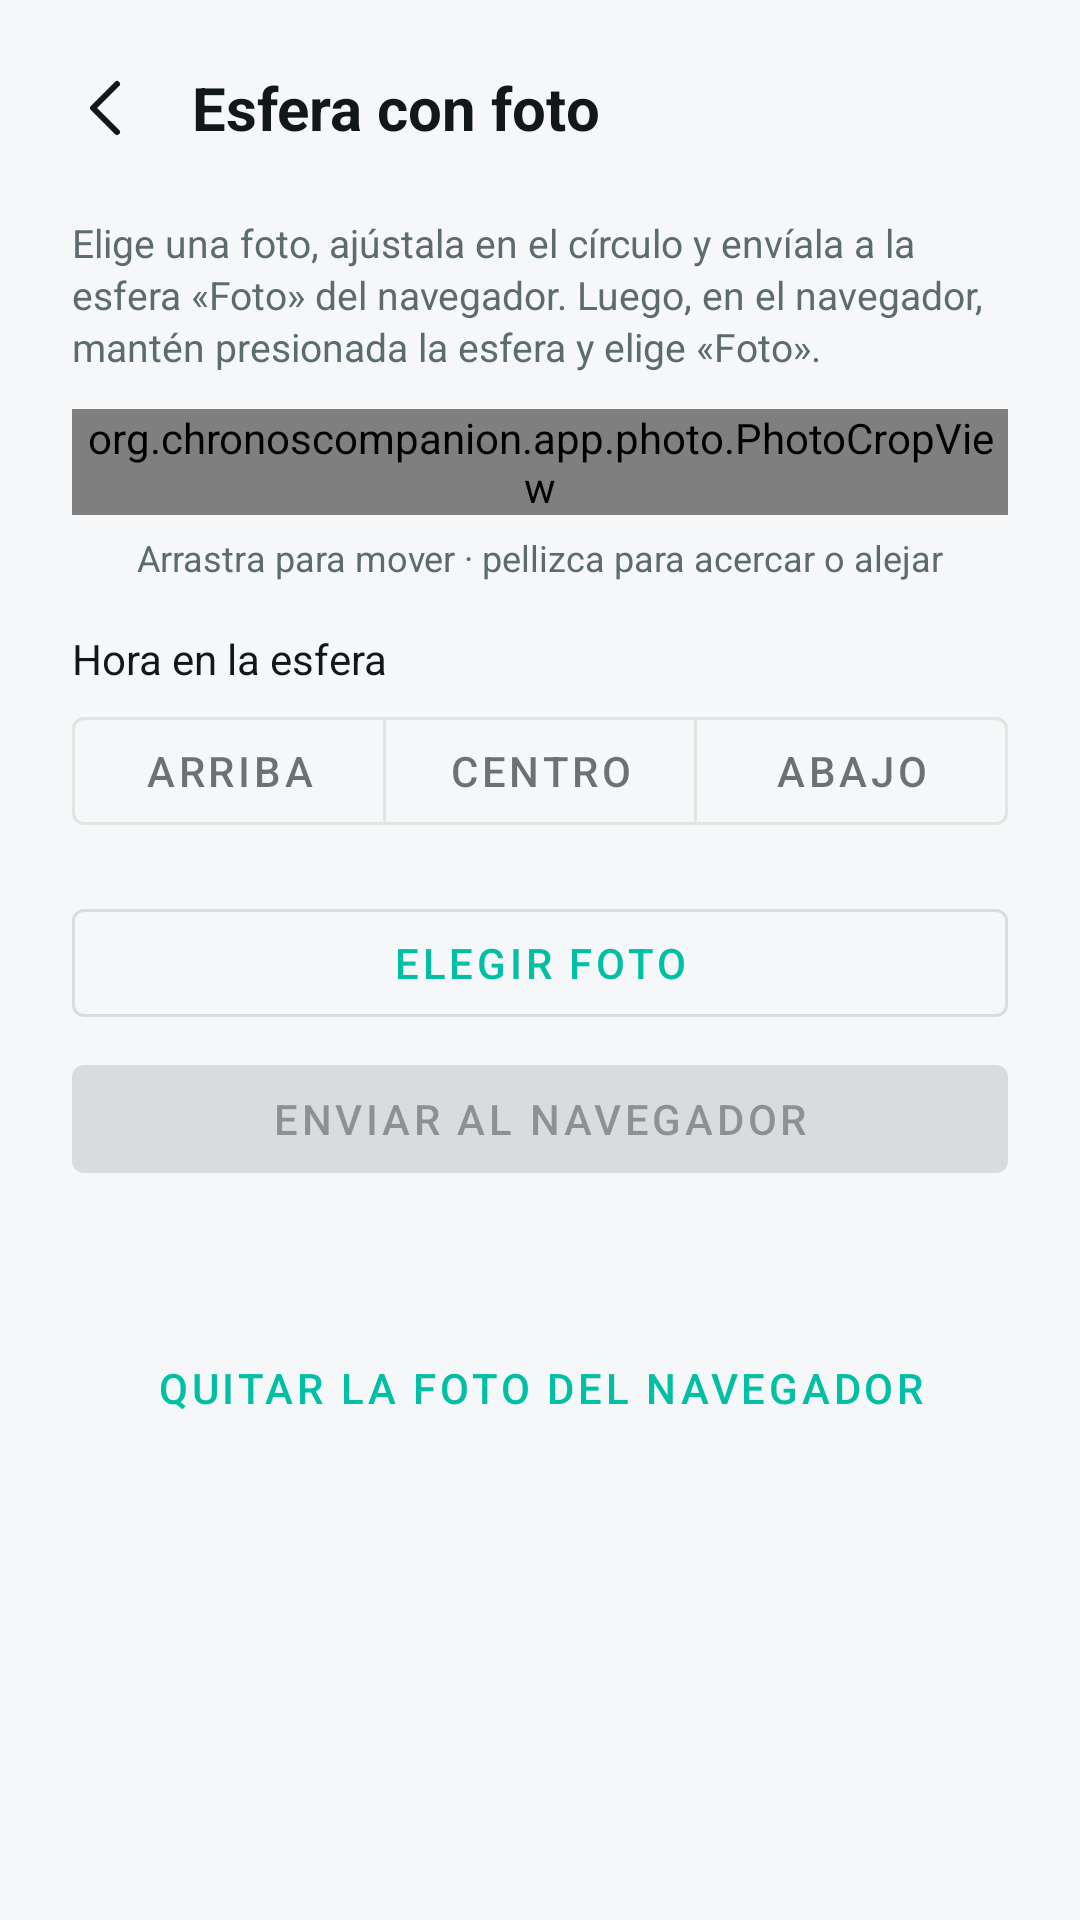

Here is an Android app screen rendered from its layout file. Give the layout XML and the strings, colors and styles it references.
<!-- AndroidManifest.xml: application theme Theme.ChronosCompanion -->
<!-- res/layout/activity_photo_face.xml -->
<?xml version="1.0" encoding="utf-8"?>
<ScrollView xmlns:android="http://schemas.android.com/apk/res/android"
    xmlns:app="http://schemas.android.com/apk/res-auto"
    android:layout_width="match_parent"
    android:layout_height="match_parent">

    <LinearLayout
        android:layout_width="match_parent"
        android:layout_height="wrap_content"
        android:orientation="vertical"
        android:paddingBottom="24dp">

        <LinearLayout
            android:layout_width="match_parent"
            android:layout_height="wrap_content"
            android:orientation="horizontal"
            android:gravity="center_vertical"
            android:padding="16dp">

            <ImageButton
                android:id="@+id/backButton"
                android:layout_width="40dp"
                android:layout_height="40dp"
                android:background="?attr/selectableItemBackgroundBorderless"
                android:src="@drawable/ic_back_arrow"
                android:tint="?android:attr/textColorPrimary"
                android:contentDescription="@string/dialog_cancel" />

            <TextView
                android:layout_width="wrap_content"
                android:layout_height="wrap_content"
                android:layout_marginStart="8dp"
                android:text="@string/photo_title"
                android:textSize="20sp"
                android:textStyle="bold"
                android:textColor="?android:attr/textColorPrimary" />
        </LinearLayout>

        <TextView
            android:layout_width="match_parent"
            android:layout_height="wrap_content"
            android:layout_marginHorizontal="24dp"
            android:layout_marginBottom="12dp"
            android:text="@string/photo_description"
            android:textSize="13sp"
            android:lineSpacingExtra="2dp"
            android:textColor="?android:attr/textColorSecondary" />

        <org.chronoscompanion.app.photo.PhotoCropView
            android:id="@+id/cropView"
            android:layout_width="match_parent"
            android:layout_height="wrap_content"
            android:layout_marginHorizontal="24dp" />

        <TextView
            android:id="@+id/cropHint"
            android:layout_width="match_parent"
            android:layout_height="wrap_content"
            android:layout_marginHorizontal="24dp"
            android:layout_marginTop="6dp"
            android:gravity="center"
            android:text="@string/photo_crop_hint"
            android:textSize="12sp"
            android:textColor="?android:attr/textColorSecondary" />

        <TextView
            android:layout_width="match_parent"
            android:layout_height="wrap_content"
            android:layout_marginHorizontal="24dp"
            android:layout_marginTop="16dp"
            android:text="@string/photo_time_label"
            android:textSize="14sp"
            android:textColor="?android:attr/textColorPrimary" />

        <com.google.android.material.button.MaterialButtonToggleGroup
            android:id="@+id/timePosGroup"
            android:layout_width="match_parent"
            android:layout_height="wrap_content"
            android:layout_marginHorizontal="24dp"
            android:layout_marginTop="4dp"
            app:singleSelection="true"
            app:selectionRequired="true">

            <com.google.android.material.button.MaterialButton
                android:id="@+id/posTop"
                style="?attr/materialButtonOutlinedStyle"
                android:layout_width="0dp"
                android:layout_height="wrap_content"
                android:layout_weight="1"
                android:text="@string/photo_pos_top" />

            <com.google.android.material.button.MaterialButton
                android:id="@+id/posCentre"
                style="?attr/materialButtonOutlinedStyle"
                android:layout_width="0dp"
                android:layout_height="wrap_content"
                android:layout_weight="1"
                android:text="@string/photo_pos_centre" />

            <com.google.android.material.button.MaterialButton
                android:id="@+id/posBottom"
                style="?attr/materialButtonOutlinedStyle"
                android:layout_width="0dp"
                android:layout_height="wrap_content"
                android:layout_weight="1"
                android:text="@string/photo_pos_bottom" />
        </com.google.android.material.button.MaterialButtonToggleGroup>

        <com.google.android.material.button.MaterialButton
            android:id="@+id/pickButton"
            style="@style/Widget.MaterialComponents.Button.OutlinedButton"
            android:layout_width="match_parent"
            android:layout_height="wrap_content"
            android:layout_marginHorizontal="24dp"
            android:layout_marginTop="16dp"
            android:text="@string/photo_pick" />

        <com.google.android.material.button.MaterialButton
            android:id="@+id/sendButton"
            android:layout_width="match_parent"
            android:layout_height="wrap_content"
            android:layout_marginHorizontal="24dp"
            android:layout_marginTop="4dp"
            android:enabled="false"
            android:text="@string/photo_send" />

        <com.google.android.material.progressindicator.LinearProgressIndicator
            android:id="@+id/sendProgress"
            android:layout_width="match_parent"
            android:layout_height="wrap_content"
            android:layout_marginHorizontal="24dp"
            android:layout_marginTop="8dp"
            android:max="100"
            android:visibility="invisible" />

        <TextView
            android:id="@+id/sendStatus"
            android:layout_width="match_parent"
            android:layout_height="wrap_content"
            android:layout_marginHorizontal="24dp"
            android:layout_marginTop="4dp"
            android:textSize="13sp"
            android:textColor="?android:attr/textColorSecondary" />

        <com.google.android.material.button.MaterialButton
            android:id="@+id/removeButton"
            style="@style/Widget.MaterialComponents.Button.TextButton"
            android:layout_width="match_parent"
            android:layout_height="wrap_content"
            android:layout_marginHorizontal="24dp"
            android:layout_marginTop="8dp"
            android:text="@string/photo_remove" />
    </LinearLayout>
</ScrollView>
<!-- resources referenced by this layout -->
<resources>
  <!-- drawable ic_back_arrow (drawable) -->
  <vector xmlns:android="http://schemas.android.com/apk/res/android"
      android:width="24dp"
      android:height="24dp"
      android:viewportWidth="24"
      android:viewportHeight="24">
      <path
          android:pathData="M15,4 L7,12 L15,20"
          android:fillColor="#00000000"
          android:strokeColor="#FF000000"
          android:strokeWidth="2"
          android:strokeLineJoin="round"
          android:strokeLineCap="round" />
  </vector>
  <string name="dialog_cancel">Cancelar</string>
  <string name="photo_crop_hint">Arrastra para mover · pellizca para acercar o alejar</string>
  <string name="photo_description">Elige una foto, ajústala en el círculo y envíala a la esfera «Foto» del navegador. Luego, en el navegador, mantén presionada la esfera y elige «Foto».</string>
  <string name="photo_pick">Elegir foto</string>
  <string name="photo_pos_bottom">Abajo</string>
  <string name="photo_pos_centre">Centro</string>
  <string name="photo_pos_top">Arriba</string>
  <string name="photo_remove">Quitar la foto del navegador</string>
  <string name="photo_send">Enviar al navegador</string>
  <string name="photo_time_label">Hora en la esfera</string>
  <string name="photo_title">Esfera con foto</string>
  <style name="Theme.ChronosCompanion" parent="Theme.MaterialComponents.DayNight.NoActionBar">
          <item name="colorPrimary">@color/chronos_primary</item>
          <item name="colorPrimaryDark">@color/chronos_primary_dark</item>
          <item name="colorAccent">@color/chronos_primary</item>
          <item name="colorOnPrimary">@color/chronos_on_primary</item>
          <item name="android:windowBackground">@color/chronos_bg_light</item>
          <item name="android:statusBarColor">@color/chronos_bg_light</item>
          <item name="android:windowLightStatusBar">true</item>
          <item name="colorSurface">@color/chronos_surface_light</item>
          <item name="colorOnSurface">@color/chronos_text_light</item>
          <item name="android:textColorPrimary">@color/chronos_text_light</item>
          <item name="android:textColorSecondary">@color/chronos_text_muted_light</item>
      </style>
  <color name="chronos_primary">#00BFA5</color>
  <color name="chronos_primary_dark">#00997F</color>
  <color name="chronos_on_primary">#FFFFFF</color>
  <color name="chronos_bg_light">#F5F7F8</color>
  <color name="chronos_surface_light">#FFFFFF</color>
  <color name="chronos_text_light">#12181A</color>
  <color name="chronos_text_muted_light">#5B6B6E</color>
</resources>
